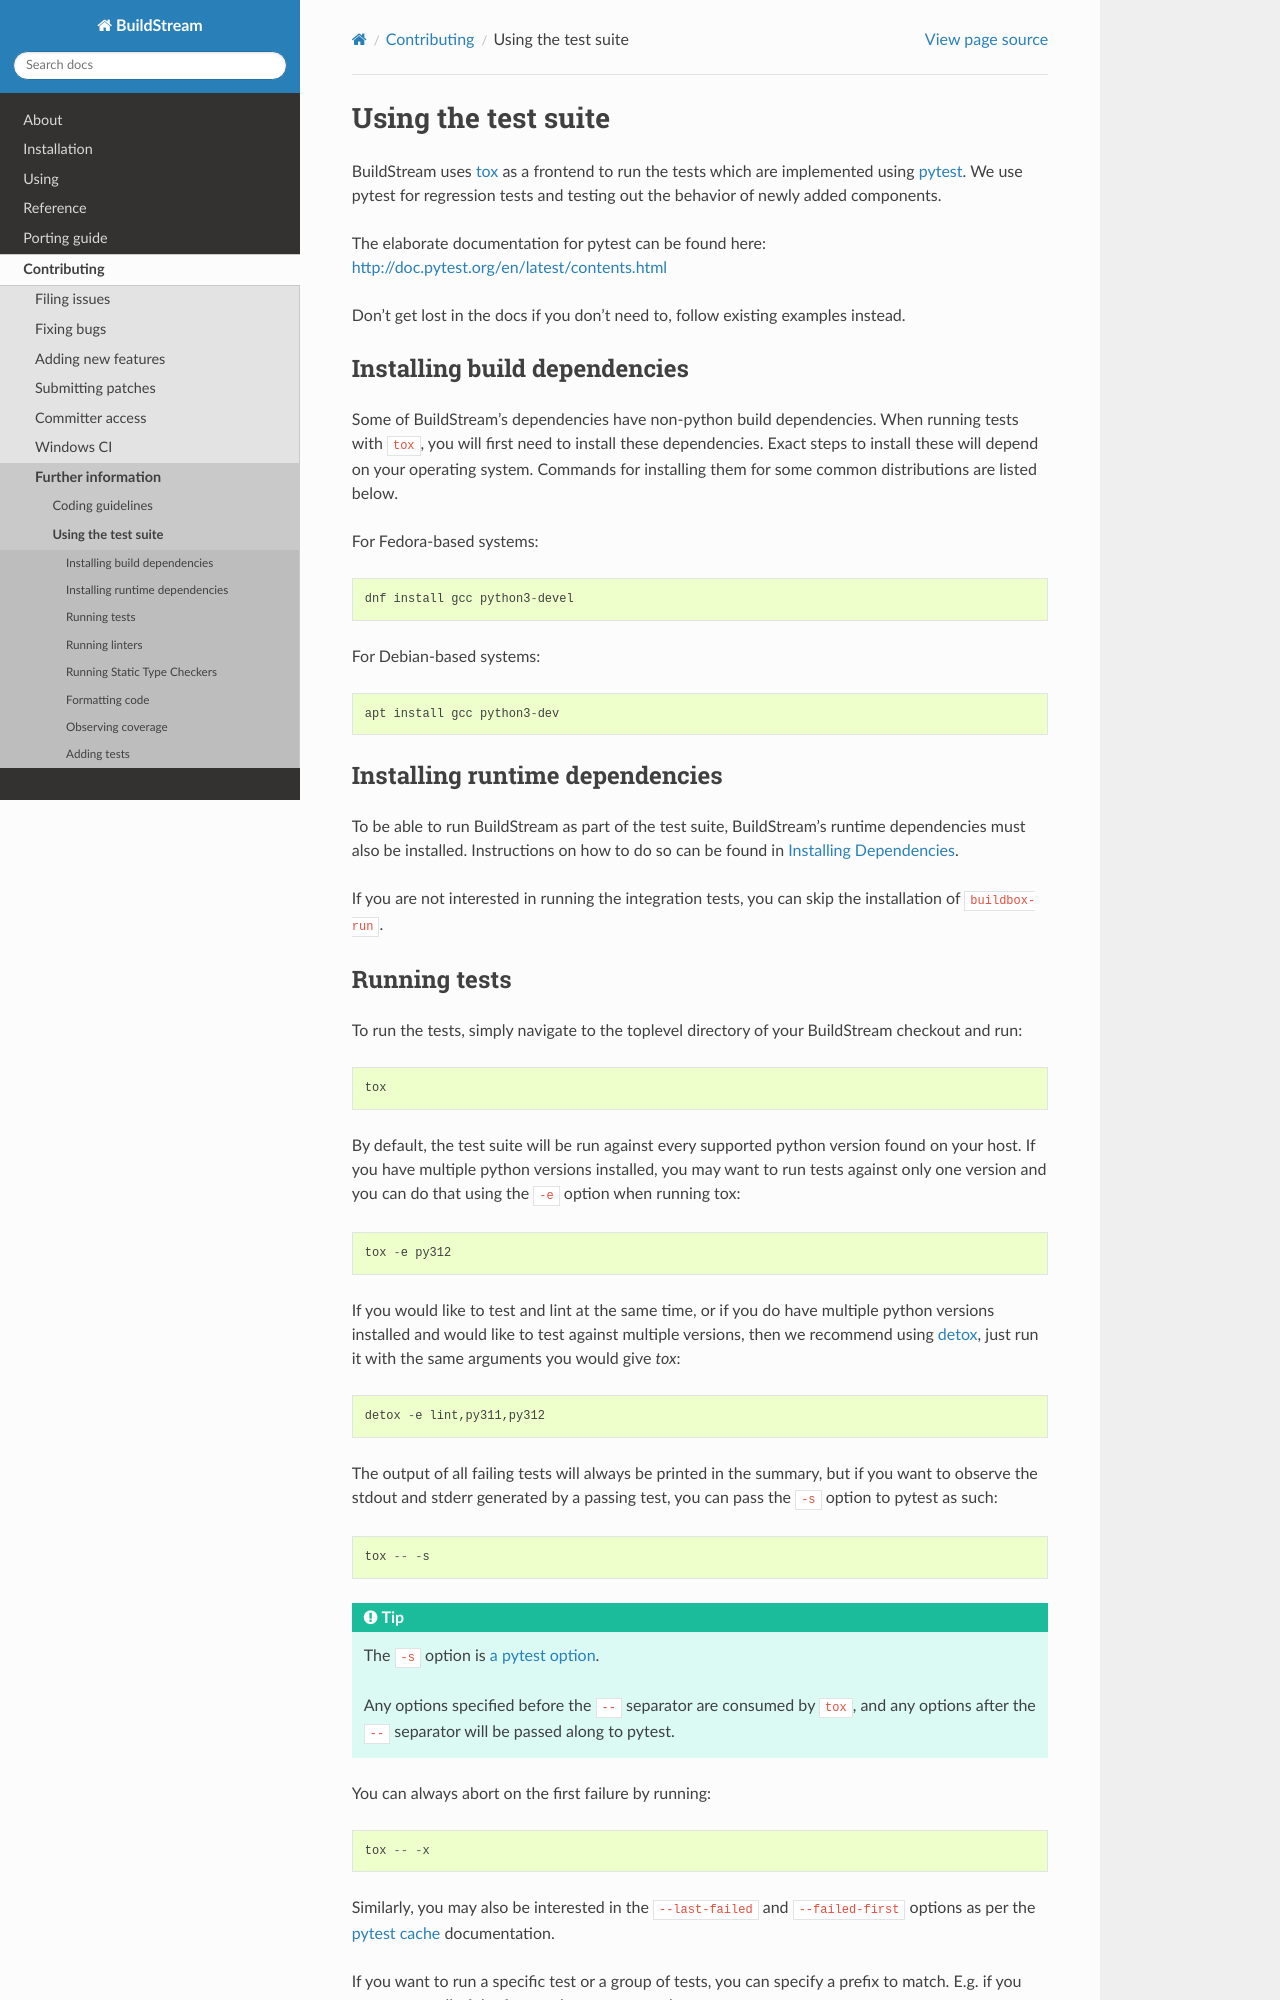

repository: apache/buildstream · page: hacking/using_the_testsuite.html · generator: sphinx

..
   Licensed under the Apache License, Version 2.0 (the "License");
   you may not use this file except in compliance with the License.
   You may obtain a copy of the License at

       http://www.apache.org/licenses/LICENSE-2.0

   Unless required by applicable law or agreed to in writing, software
   distributed under the License is distributed on an "AS IS" BASIS,
   WITHOUT WARRANTIES OR CONDITIONS OF ANY KIND, either express or implied.
   See the License for the specific language governing permissions and
   limitations under the License.



.. _contributing_testing:

Using the test suite
--------------------
BuildStream uses `tox <https://tox.readthedocs.org/>`_ as a frontend to run the
tests which are implemented using `pytest <https://pytest.org/>`_. We use
pytest for regression tests and testing out the behavior of newly added
components.

The elaborate documentation for pytest can be found here: http://doc.pytest.org/en/latest/contents.html

Don't get lost in the docs if you don't need to, follow existing examples instead.


.. _contributing_build_deps:

Installing build dependencies
~~~~~~~~~~~~~~~~~~~~~~~~~~~~~
Some of BuildStream's dependencies have non-python build dependencies. When
running tests with ``tox``, you will first need to install these dependencies.
Exact steps to install these will depend on your operating system. Commands
for installing them for some common distributions are listed below.

For Fedora-based systems::

  dnf install gcc python3-devel


For Debian-based systems::

  apt install gcc python3-dev


Installing runtime dependencies
~~~~~~~~~~~~~~~~~~~~~~~~~~~~~~~
To be able to run BuildStream as part of the test suite, BuildStream's runtime
dependencies must also be installed. Instructions on how to do so can be found
in :ref:`install-dependencies`.

If you are not interested in running the integration tests, you can skip the
installation of ``buildbox-run``.
